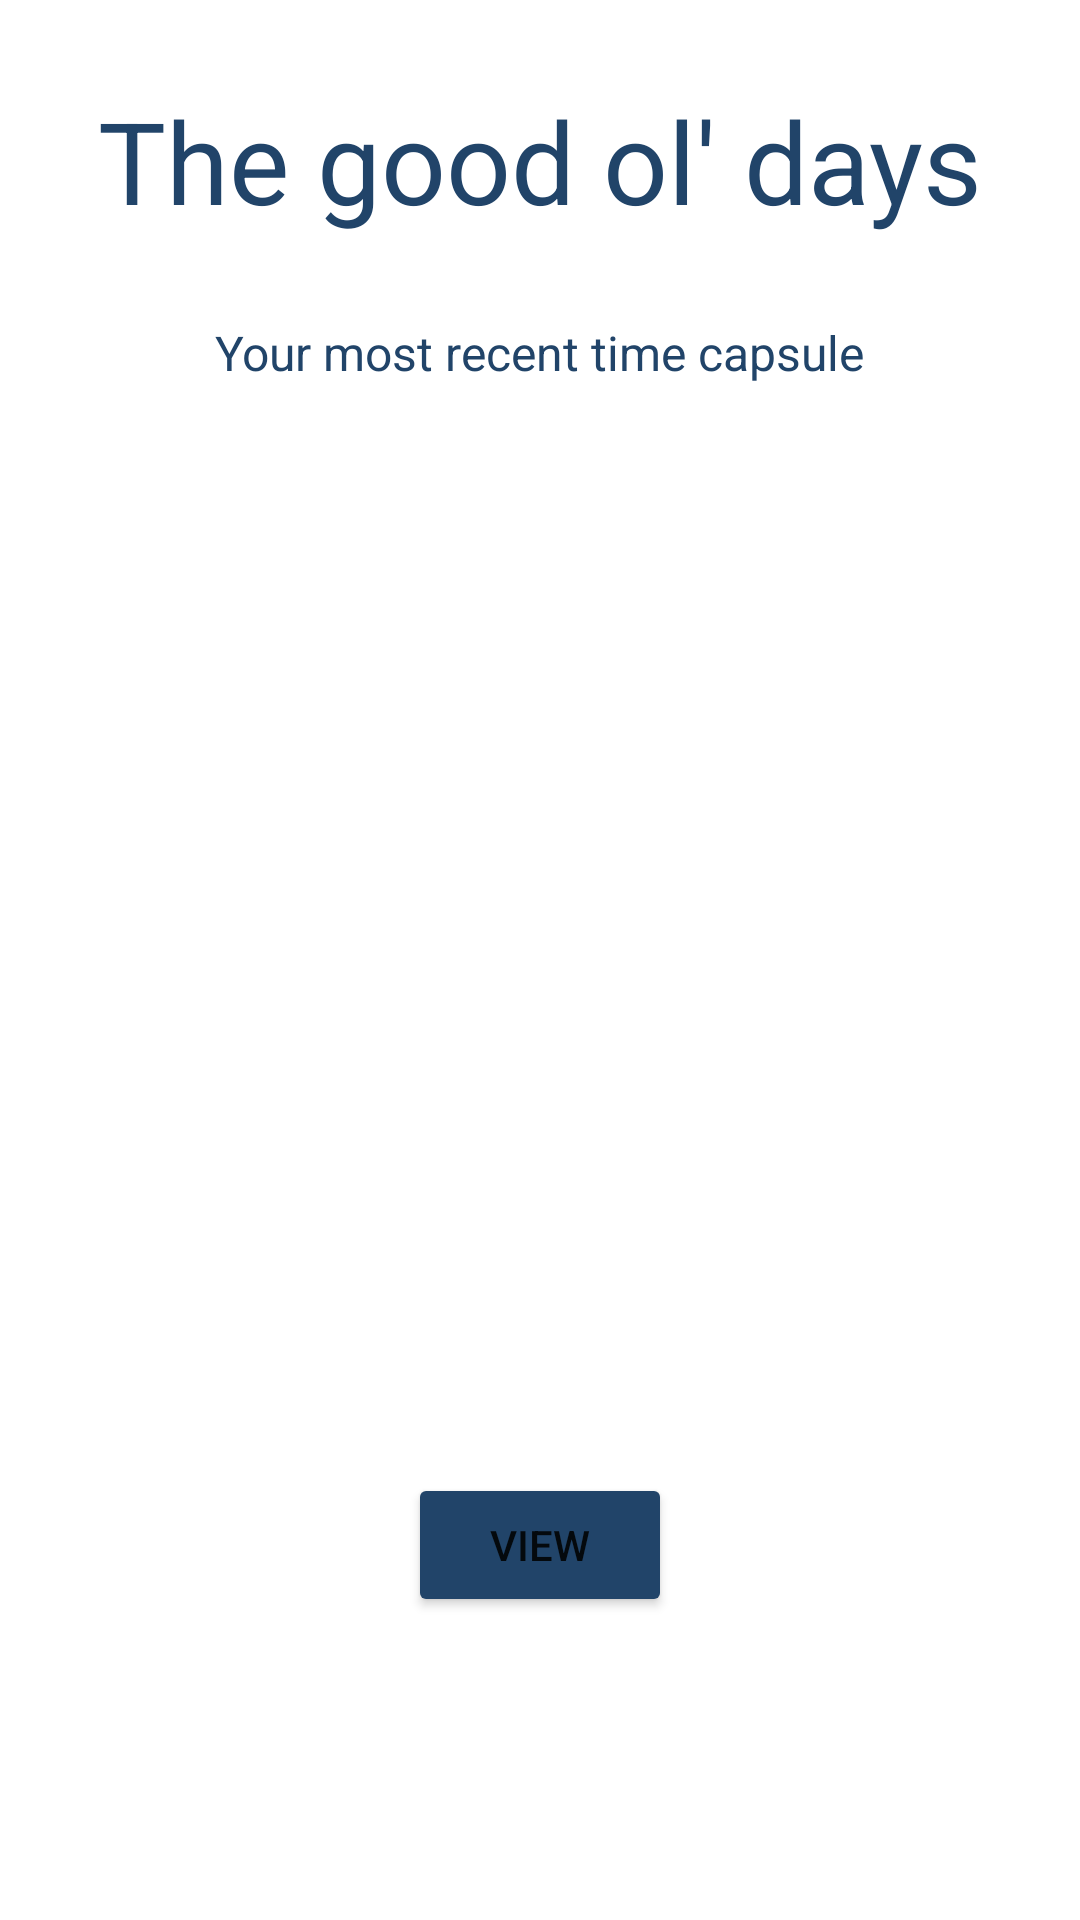

Reconstruct the res/layout file that produces this screen, plus the resources it refers to.
<!-- AndroidManifest.xml: application theme Theme.Nostalijar -->
<!-- res/layout/fragment_home.xml -->
<?xml version="1.0" encoding="utf-8"?>
<androidx.constraintlayout.widget.ConstraintLayout xmlns:android="http://schemas.android.com/apk/res/android"
    xmlns:app="http://schemas.android.com/apk/res-auto"
    xmlns:tools="http://schemas.android.com/tools"
    android:layout_width="match_parent"
    android:layout_height="match_parent"
    tools:context=".ui.home.HomeFragment">

    <TextView
        android:id="@+id/text_home"
        android:layout_width="match_parent"
        android:layout_height="wrap_content"
        android:layout_marginStart="8dp"
        android:layout_marginTop="8dp"
        android:layout_marginEnd="8dp"
        android:textAlignment="center"
        android:textSize="20sp"
        app:layout_constraintBottom_toBottomOf="parent"
        app:layout_constraintEnd_toEndOf="parent"
        app:layout_constraintStart_toStartOf="parent"
        app:layout_constraintTop_toTopOf="parent"
        android:visibility="gone"/>

    <TextView
        android:id="@+id/slogan"
        android:layout_width="wrap_content"
        android:layout_height="wrap_content"
        android:text="@string/the_good_ol_days"
        android:textColor="#214469"
        android:textSize="38sp"
        app:layout_constraintBottom_toTopOf="@+id/recentCapsuleTextView"
        app:layout_constraintLeft_toLeftOf="parent"
        app:layout_constraintRight_toRightOf="parent"
        app:layout_constraintTop_toTopOf="parent" />

    <TextView
        android:id="@+id/recentCapsuleTextView"
        android:layout_width="wrap_content"
        android:layout_height="wrap_content"
        android:layout_marginBottom="31dp"
        android:text="@string/your_most_recent_time_capsule"
        android:textAlignment="center"
        android:textColor="#214469"
        android:textSize="16sp"
        app:layout_constraintBottom_toTopOf="@+id/testImageView"
        app:layout_constraintEnd_toEndOf="parent"
        app:layout_constraintHorizontal_bias="0.497"
        app:layout_constraintLeft_toLeftOf="parent"
        app:layout_constraintRight_toRightOf="parent"
        app:layout_constraintStart_toStartOf="parent"
        app:layout_constraintTop_toTopOf="parent"
        app:layout_constraintVertical_bias="0.794" />

    <Button
        android:id="@+id/viewBtnHome"
        android:layout_width="wrap_content"
        android:layout_height="wrap_content"
        android:layout_marginStart="160dp"
        android:layout_marginEnd="160dp"
        android:layout_marginBottom="101dp"
        android:backgroundTint="#214469"
        android:text="@string/view"
        app:layout_constraintBottom_toBottomOf="parent"
        app:layout_constraintEnd_toEndOf="parent"
        app:layout_constraintLeft_toLeftOf="parent"
        app:layout_constraintRight_toRightOf="parent"
        app:layout_constraintStart_toStartOf="parent" />

    <ImageView
        android:id="@+id/testImageView"
        android:layout_width="255dp"
        android:layout_height="266dp"
        android:layout_marginStart="78dp"
        android:layout_marginEnd="78dp"
        app:layout_constraintBottom_toBottomOf="parent"
        app:layout_constraintEnd_toEndOf="parent"
        app:layout_constraintStart_toStartOf="parent"
        app:layout_constraintTop_toTopOf="parent"
        tools:src="@tools:sample/avatars"
        android:contentDescription="@string/image_placeholder" />
</androidx.constraintlayout.widget.ConstraintLayout>
<!-- resources referenced by this layout -->
<resources>
  <string name="image_placeholder">image placeholder</string>
  <string name="the_good_ol_days">The good ol\' days</string>
  <string name="view">View</string>
  <string name="your_most_recent_time_capsule">Your most recent time capsule</string>
  <style name="Theme.Nostalijar" parent="Theme.MaterialComponents.DayNight.DarkActionBar">
          
          <item name="colorPrimary">@color/purple_500</item>
          <item name="colorPrimaryVariant">@color/purple_700</item>
          <item name="colorOnPrimary">@color/white</item>
          
          <item name="colorSecondary">@color/teal_200</item>
          <item name="colorSecondaryVariant">@color/teal_700</item>
          <item name="colorOnSecondary">@color/black</item>
          
          <item name="android:statusBarColor">?attr/colorPrimaryVariant</item>
          
      </style>
  <color name="purple_500">#FF6200EE</color>
  <color name="purple_700">#FF3700B3</color>
  <color name="white">#FFFFFFFF</color>
  <color name="teal_200">#FF03DAC5</color>
  <color name="teal_700">#FF018786</color>
  <color name="black">#FF000000</color>
</resources>
